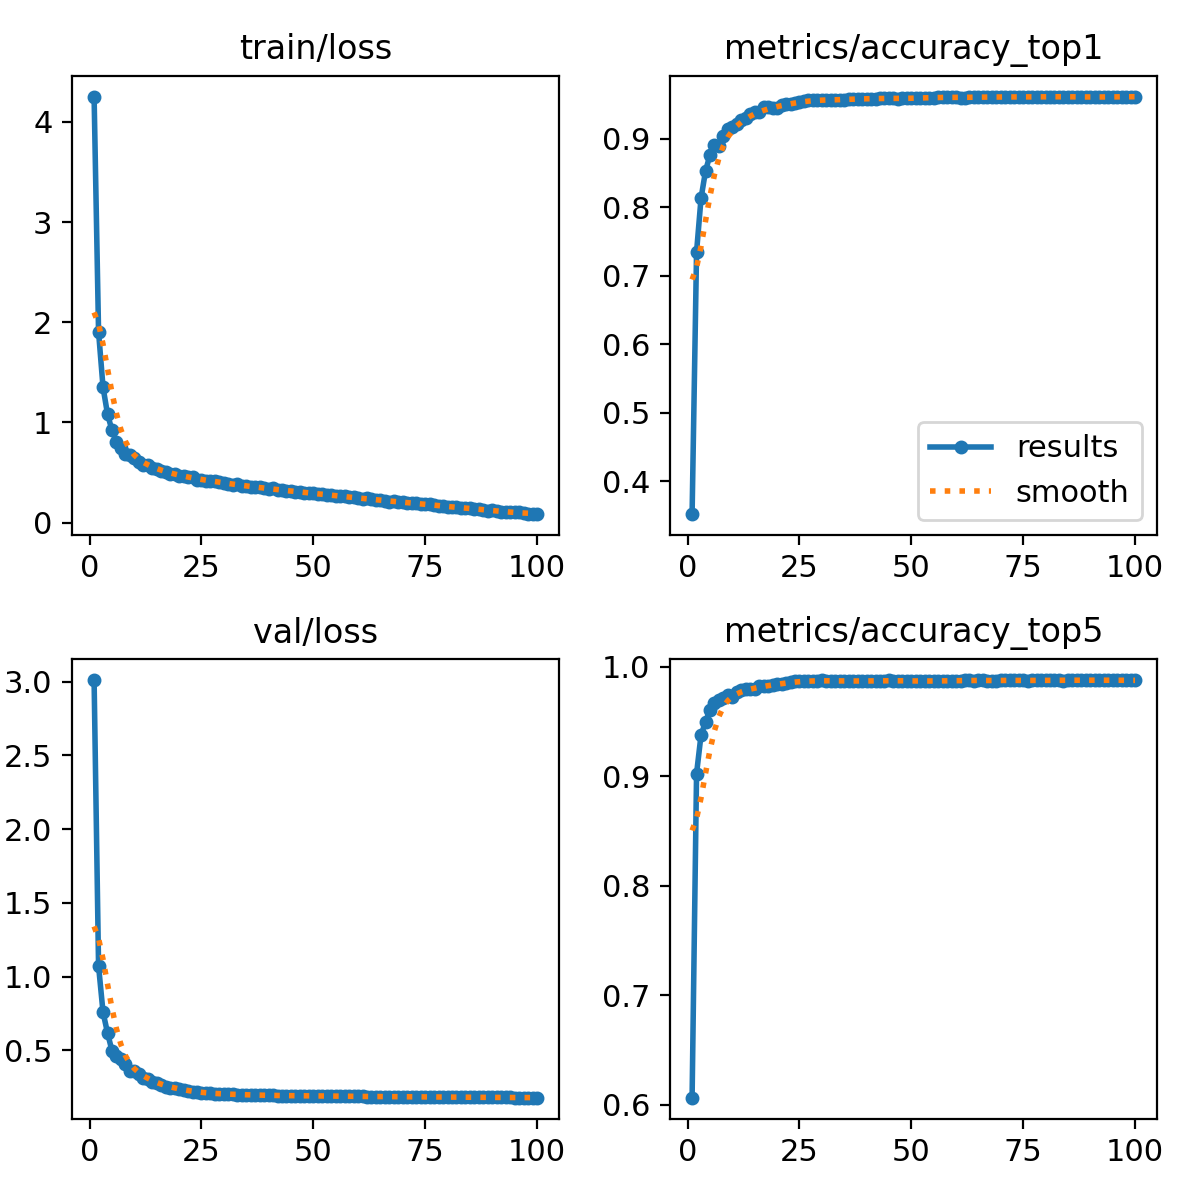

The data file committed next to this chart (first rows):
epoch, time, train/loss, metrics/accuracy_top1, metrics/accuracy_top5, val/loss, lr/pg0, lr/pg1, lr/pg2
1, 44.55, 4.254, 0.352, 0.6063, 3.011, 0.06703, 0.000333, 0.000333
2, 86.12, 1.903, 0.7346, 0.9026, 1.071, 0.03402, 0.0006598, 0.0006598
3, 123.8, 1.351, 0.8128, 0.9378, 0.7575, 0.001009, 0.0009799, 0.0009799
4, 160.4, 1.083, 0.8525, 0.9497, 0.618, 0.0009703, 0.0009703, 0.0009703
5, 197.3, 0.9211, 0.8762, 0.9611, 0.4967, 0.0009604, 0.0009604, 0.0009604
6, 234.6, 0.807, 0.8899, 0.9667, 0.4607, 0.0009505, 0.0009505, 0.0009505
7, 271.6, 0.7437, 0.8884, 0.9696, 0.4409, 0.0009406, 0.0009406, 0.0009406
8, 309.8, 0.6884, 0.9032, 0.9713, 0.4046, 0.0009307, 0.0009307, 0.0009307
9, 346.4, 0.6709, 0.9146, 0.9749, 0.3604, 0.0009208, 0.0009208, 0.0009208
10, 382.9, 0.6471, 0.917, 0.9726, 0.3622, 0.0009109, 0.0009109, 0.0009109
11, 419.4, 0.6011, 0.9209, 0.977, 0.338, 0.000901, 0.000901, 0.000901
12, 456.3, 0.575, 0.9273, 0.9792, 0.3126, 0.0008911, 0.0008911, 0.0008911
13, 492.6, 0.5716, 0.9297, 0.98, 0.3024, 0.0008812, 0.0008812, 0.0008812
14, 529.4, 0.5464, 0.9361, 0.9802, 0.2872, 0.0008713, 0.0008713, 0.0008713
15, 566, 0.538, 0.9388, 0.98, 0.2807, 0.0008614, 0.0008614, 0.0008614
16, 602.3, 0.5177, 0.9383, 0.9826, 0.265, 0.0008515, 0.0008515, 0.0008515
17, 638.7, 0.5049, 0.9454, 0.9828, 0.2502, 0.0008416, 0.0008416, 0.0008416
18, 675.4, 0.4878, 0.9454, 0.9828, 0.244, 0.0008317, 0.0008317, 0.0008317
19, 711.7, 0.48, 0.9439, 0.9835, 0.2457, 0.0008218, 0.0008218, 0.0008218
20, 748.9, 0.4669, 0.9448, 0.9843, 0.24, 0.0008119, 0.0008119, 0.0008119
21, 785.2, 0.4631, 0.9493, 0.9845, 0.2283, 0.000802, 0.000802, 0.000802
22, 823, 0.4509, 0.951, 0.9856, 0.2233, 0.0007921, 0.0007921, 0.0007921
23, 859.9, 0.4572, 0.9502, 0.9861, 0.2204, 0.0007822, 0.0007822, 0.0007822
24, 896.8, 0.427, 0.9522, 0.987, 0.2161, 0.0007723, 0.0007723, 0.0007723
25, 933.2, 0.4281, 0.9538, 0.9869, 0.2128, 0.0007624, 0.0007624, 0.0007624
26, 969.6, 0.417, 0.9542, 0.9869, 0.21, 0.0007525, 0.0007525, 0.0007525
27, 1006, 0.4135, 0.9557, 0.9874, 0.2084, 0.0007426, 0.0007426, 0.0007426
28, 1043, 0.4174, 0.9563, 0.9874, 0.2069, 0.0007327, 0.0007327, 0.0007327
29, 1079, 0.407, 0.9561, 0.9873, 0.205, 0.0007228, 0.0007228, 0.0007228
30, 1116, 0.3991, 0.9566, 0.9878, 0.2035, 0.0007129, 0.0007129, 0.0007129
31, 1152, 0.3843, 0.9564, 0.9876, 0.2029, 0.000703, 0.000703, 0.000703
32, 1189, 0.3774, 0.9564, 0.9872, 0.2017, 0.0006931, 0.0006931, 0.0006931
33, 1225, 0.3835, 0.9561, 0.9876, 0.2001, 0.0006832, 0.0006832, 0.0006832
34, 1262, 0.369, 0.956, 0.9872, 0.1998, 0.0006733, 0.0006733, 0.0006733
35, 1299, 0.3688, 0.9565, 0.9874, 0.1983, 0.0006634, 0.0006634, 0.0006634
36, 1336, 0.356, 0.9572, 0.9872, 0.1974, 0.0006535, 0.0006535, 0.0006535
37, 1372, 0.3569, 0.9582, 0.9868, 0.1968, 0.0006436, 0.0006436, 0.0006436
38, 1408, 0.3503, 0.9583, 0.987, 0.1957, 0.0006337, 0.0006337, 0.0006337
39, 1445, 0.3436, 0.9579, 0.9872, 0.1951, 0.0006238, 0.0006238, 0.0006238
40, 1481, 0.3321, 0.9577, 0.9876, 0.1943, 0.0006139, 0.0006139, 0.0006139
41, 1518, 0.343, 0.9579, 0.9874, 0.1942, 0.000604, 0.000604, 0.000604
42, 1555, 0.3291, 0.9583, 0.987, 0.1934, 0.0005941, 0.0005941, 0.0005941
43, 1591, 0.3213, 0.9586, 0.987, 0.193, 0.0005842, 0.0005842, 0.0005842
44, 1628, 0.316, 0.9589, 0.9874, 0.1927, 0.0005743, 0.0005743, 0.0005743
45, 1664, 0.3178, 0.9589, 0.9877, 0.1925, 0.0005644, 0.0005644, 0.0005644
46, 1700, 0.3087, 0.9584, 0.9876, 0.1919, 0.0005545, 0.0005545, 0.0005545
47, 1737, 0.3093, 0.9583, 0.9876, 0.1917, 0.0005446, 0.0005446, 0.0005446
48, 1774, 0.298, 0.9584, 0.9874, 0.1915, 0.0005347, 0.0005347, 0.0005347
49, 1810, 0.2979, 0.9584, 0.9874, 0.1914, 0.0005248, 0.0005248, 0.0005248
50, 1847, 0.2919, 0.9584, 0.9873, 0.1906, 0.0005149, 0.0005149, 0.0005149
51, 1883, 0.2852, 0.9588, 0.9872, 0.1911, 0.000505, 0.000505, 0.000505
52, 1920, 0.2826, 0.9589, 0.9869, 0.1905, 0.0004951, 0.0004951, 0.0004951
53, 1956, 0.2777, 0.9593, 0.9869, 0.1902, 0.0004852, 0.0004852, 0.0004852
54, 1993, 0.2769, 0.9598, 0.9873, 0.1896, 0.0004753, 0.0004753, 0.0004753
55, 2030, 0.2663, 0.9596, 0.9872, 0.1895, 0.0004654, 0.0004654, 0.0004654
56, 2067, 0.2637, 0.9601, 0.9872, 0.1892, 0.0004555, 0.0004555, 0.0004555
57, 2103, 0.2627, 0.9605, 0.9874, 0.1893, 0.0004456, 0.0004456, 0.0004456
58, 2140, 0.2508, 0.9604, 0.9874, 0.188, 0.0004357, 0.0004357, 0.0004357
59, 2176, 0.2512, 0.9601, 0.9873, 0.188, 0.0004258, 0.0004258, 0.0004258
60, 2213, 0.2409, 0.9601, 0.9873, 0.1876, 0.0004159, 0.0004159, 0.0004159
... 40 more rows
